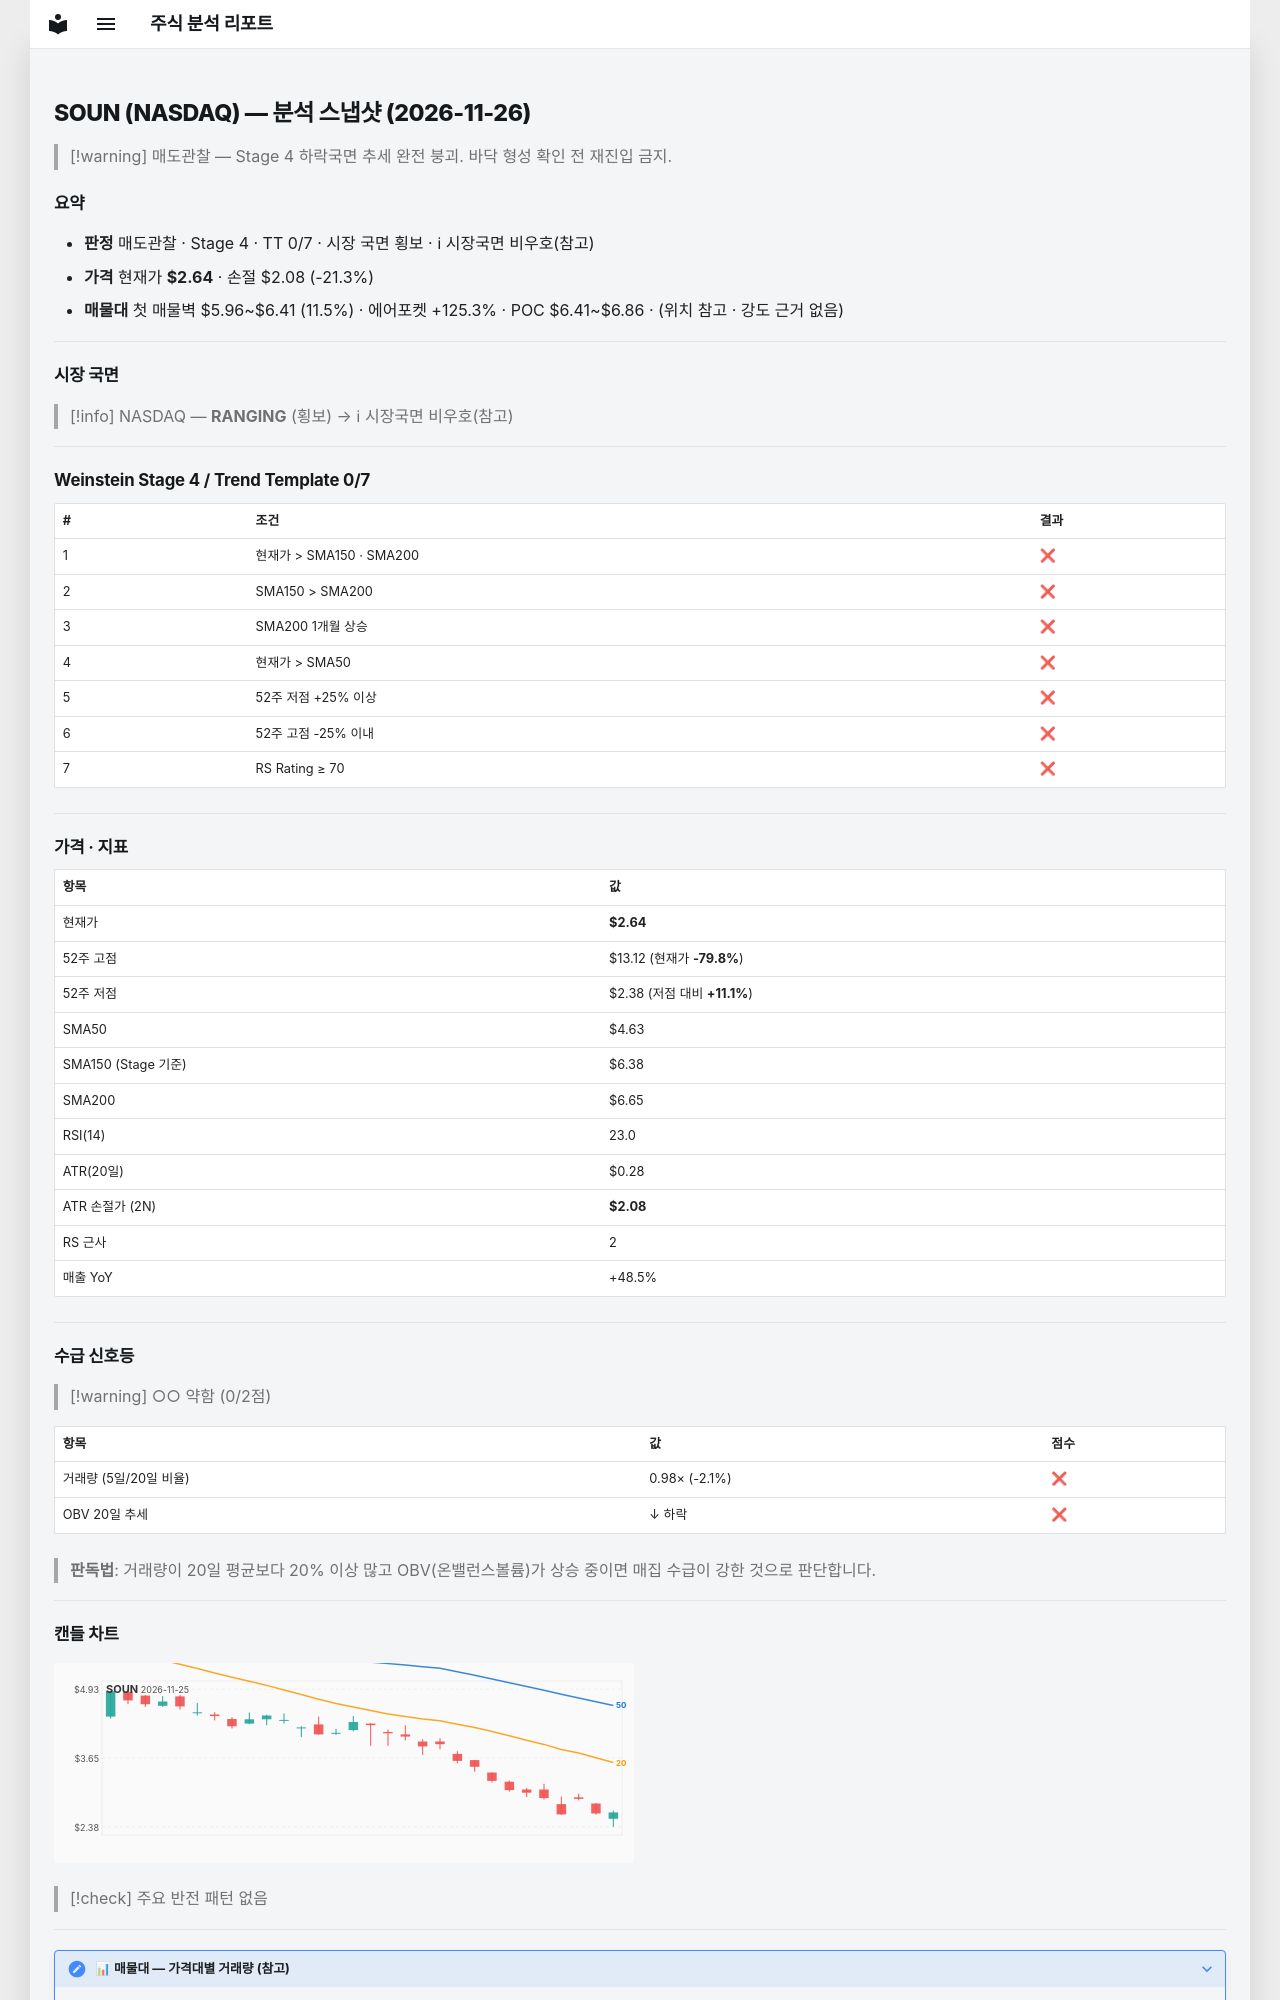

repository: soloandco/stock-reports · page: snapshots/SOUN-2026-11-26/index.html · generator: mkdocs

---
type: analysis-snapshot
title: SOUN 분석 스냅샷
ticker: SOUN
market: NASDAQ
created: 2026-11-26
updated: 2026-11-26
bar-date: 2026-11-25
verdict: 매도관찰
real-rr: 9.84
sma50-gap-pct: -42.9
weekly-position: 저항대아래
weekly-overhead-price: 8.19
weekly-overhead-pct: 209.6
stage: 4
trend-template-score: 0
tt-max: 7
ma-set: sma-50-150-200
price: 2.6449999809265137
stop-price: 2.0814164318243193
market-regime: RANGING
supply-demand-score: 0/2
supply-demand-label: 약함
status: tracking
tags:
  - stock-agent
  - watchlist
  - SOUN
  - analysis
related:
  - "[[analysis-template]]"
---

# SOUN (NASDAQ) — 분석 스냅샷 (2026-11-26)

> [!warning] 매도관찰 — Stage 4 하락국면
> 추세 완전 붕괴. 바닥 형성 확인 전 재진입 금지.

## 요약

- **판정** 매도관찰 · Stage 4 · TT 0/7 · 시장 국면 횡보 · ℹ 시장국면 비우호(참고)
- **가격** 현재가 **$2.64** · 손절 $2.08 (-21.3%)
- **매물대** 첫 매물벽 $5.96~$6.41 (11.5%) · 에어포켓 +125.3% · POC $6.41~$6.86 · (위치 참고 · 강도 근거 없음)

---

## 시장 국면

> [!info] NASDAQ — **RANGING** (횡보) → ℹ 시장국면 비우호(참고)

---

## Weinstein Stage 4 / Trend Template 0/7

| # | 조건 | 결과 |
|---|------|------|
| 1 | 현재가 > SMA150 · SMA200 | ❌ |
| 2 | SMA150 > SMA200 | ❌ |
| 3 | SMA200 1개월 상승 | ❌ |
| 4 | 현재가 > SMA50 | ❌ |
| 5 | 52주 저점 +25% 이상 | ❌ |
| 6 | 52주 고점 -25% 이내 | ❌ |
| 7 | RS Rating ≥ 70 | ❌ |

---

## 가격 · 지표

| 항목 | 값 |
|------|---|
| 현재가 | **$2.64** |
| 52주 고점 | $13.12 (현재가 **-79.8%**) |
| 52주 저점 | $2.38 (저점 대비 **+11.1%**) |
| SMA50 | $4.63 |
| SMA150 (Stage 기준) | $6.38 |
| SMA200 | $6.65 |
| RSI(14) | 23.0 |
| ATR(20일) | $0.28 |
| ATR 손절가 (2N) | **$2.08** |
| RS 근사 | 2 |
| 매출 YoY | +48.5% |

---
## 수급 신호등

> [!warning] ○○ 약함 (0/2점)

| 항목 | 값 | 점수 |
|------|------|------|
| 거래량 (5일/20일 비율) | 0.98× (-2.1%) | ❌ |
| OBV 20일 추세 | ↓ 하락 | ❌ |

> **판독법**: 거래량이 20일 평균보다 20% 이상 많고 OBV(온밸런스볼륨)가 상승 중이면 매집 수급이 강한 것으로 판단합니다.

---
